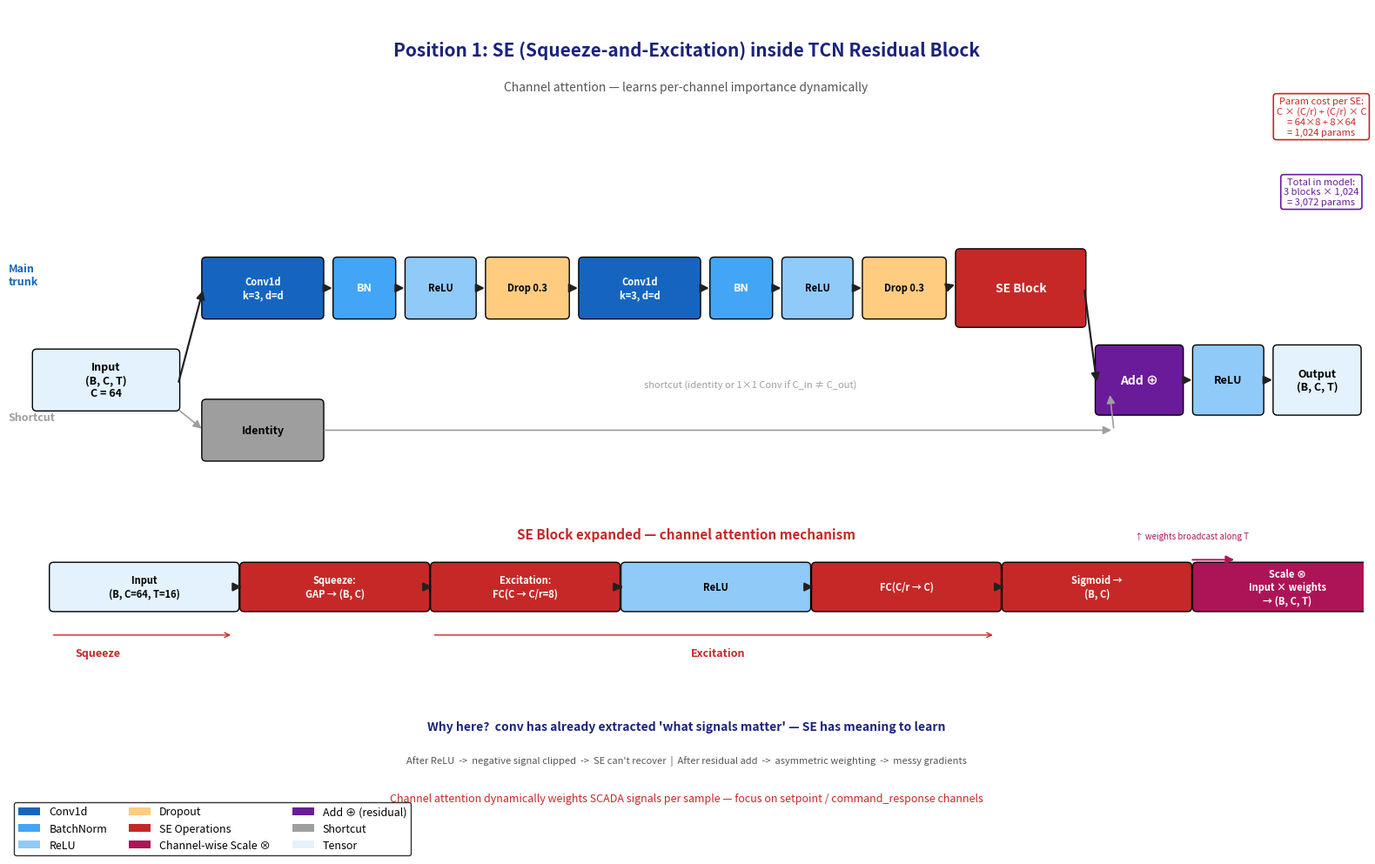

This chart was generated by the following Python code: (Note: this script raises an exception after producing the figure.)
#!/usr/bin/env python3
"""
Focused diagram: Position 1 — SE (Squeeze-and-Excitation) channel attention
inside a TCN residual block.

Layout:
  - Top half: the TCN residual block (Conv1d → BN → ReLU → Drop ×2 + SE + Add + ReLU)
  - Right half: SE block expanded into 5 ops (GAP → FC → ReLU → FC → Sigmoid → Scale)
  - Bottom: data shape flow with tensor dimensions

Output: tcn_se_position1.png
"""

import os
import matplotlib.pyplot as plt
import matplotlib.patches as mpatches
from matplotlib.patches import FancyBboxPatch, FancyArrowPatch
import numpy as np

BASE = r"C:\work\Claude\Issue"
OUT = os.path.join(BASE, "tcn_se_position1.png")

C = {
    "input":    "#E3F2FD",
    "conv":     "#1565C0",
    "bn":       "#42A5F5",
    "relu":     "#90CAF9",
    "drop":     "#FFCC80",
    "se":       "#C62828",     # red highlight for SE
    "add":      "#6A1B9A",
    "shortcut": "#9E9E9E",
    "arrow":    "#212121",
    "scale":    "#AD1457",
    "label":    "#37474F",
    "title":    "#1A237E",
}


def box(ax, x, y, w, h, text, fc, fontsize=9, tc="white", weight="bold"):
    p = FancyBboxPatch((x, y), w, h,
                       boxstyle="round,pad=0.02,rounding_size=0.05",
                       facecolor=fc, edgecolor="black", linewidth=1.0)
    ax.add_patch(p)
    ax.text(x + w/2, y + h/2, text, ha="center", va="center",
            fontsize=fontsize, color=tc, weight=weight)


def arrow(ax, x1, y1, x2, y2, color=None, lw=1.6, style="-|>", label=None, label_pos=0.5):
    if color is None:
        color = C["arrow"]
    a = FancyArrowPatch((x1, y1), (x2, y2),
                        arrowstyle=style, mutation_scale=14,
                        color=color, linewidth=lw)
    ax.add_patch(a)
    if label:
        mx, my = x1 + (x2-x1)*label_pos, y1 + (y2-y1)*label_pos
        ax.text(mx + 0.08, my + 0.08, label, fontsize=7, color=color, style="italic")


# ═════════════════════════════════════════════════════════════
fig, ax = plt.subplots(figsize=(16, 10))
ax.set_xlim(0, 16)
ax.set_ylim(0, 10)
ax.axis("off")

# Title
ax.text(8, 9.5, "Position 1: SE (Squeeze-and-Excitation) inside TCN Residual Block",
        ha="center", va="center", fontsize=15, weight="bold", color=C["title"])
ax.text(8, 9.05, "Channel attention — learns per-channel importance dynamically",
        ha="center", va="center", fontsize=10, style="italic", color="#555")

# ═════════════════════════════════════════════════════════════
# LEFT: TCN residual block (compressed view)
# ═════════════════════════════════════════════════════════════
# main trunk (top) — goes through conv1+conv2
# shortcut (bottom) — identity
# join at right (Add ⊕)

y_trunk = 6.3
y_shortcut = 4.6
y_join = 5.5

# Input
box(ax, 0.3, y_join - 0.3, 1.7, 0.7, "Input\n(B, C, T)\nC = 64", C["input"], 9, "black")

# TRUNK: Conv1 → BN → ReLU → Drop → Conv2 → BN → ReLU → Drop → SE
# (compress into one row of labeled boxes for clarity)
y = y_trunk
box(ax, 2.3, y, 1.4, 0.7, "Conv1d\nk=3, d=d", C["conv"], 8)
box(ax, 3.85, y, 0.7, 0.7, "BN", C["bn"], 9)
box(ax, 4.7, y, 0.8, 0.7, "ReLU", C["relu"], 8, "black")
box(ax, 5.65, y, 0.95, 0.7, "Drop 0.3", C["drop"], 8, "black")
box(ax, 6.75, y, 1.4, 0.7, "Conv1d\nk=3, d=d", C["conv"], 8)
box(ax, 8.3, y, 0.7, 0.7, "BN", C["bn"], 9)
box(ax, 9.15, y, 0.8, 0.7, "ReLU", C["relu"], 8, "black")
box(ax, 10.1, y, 0.95, 0.7, "Drop 0.3", C["drop"], 8, "black")

# SE (highlighted!)
box(ax, 11.2, y - 0.1, 1.5, 0.9, "SE Block", C["se"], 10)

# Add ⊕
box(ax, 12.85, y_join - 0.35, 1.0, 0.8, "Add ⊕", C["add"], 10)

# ReLU (post-add)
box(ax, 14.0, y_join - 0.35, 0.8, 0.8, "ReLU", C["relu"], 9, "black")

# Output
box(ax, 14.95, y_join - 0.35, 1.0, 0.8, "Output\n(B, C, T)", C["input"], 9, "black")

# Trunk arrows
arrow(ax, 2.0, y_join, 2.3, y + 0.35)
arrow(ax, 3.7, y + 0.35, 3.85, y + 0.35)
arrow(ax, 4.55, y + 0.35, 4.7, y + 0.35)
arrow(ax, 5.5, y + 0.35, 5.65, y + 0.35)
arrow(ax, 6.6, y + 0.35, 6.75, y + 0.35)
arrow(ax, 8.15, y + 0.35, 8.3, y + 0.35)
arrow(ax, 9.0, y + 0.35, 9.15, y + 0.35)
arrow(ax, 9.95, y + 0.35, 10.1, y + 0.35)
arrow(ax, 11.05, y + 0.35, 11.2, y + 0.4)
arrow(ax, 12.7, y + 0.35, 12.85, y_join)
arrow(ax, 13.85, y_join + 0.05, 14.0, y_join + 0.05)
arrow(ax, 14.8, y_join + 0.05, 14.95, y_join + 0.05)

# Shortcut path (bottom)
box(ax, 2.3, y_shortcut, 1.4, 0.7, "Identity", C["shortcut"], 9, "black")
arrow(ax, 2.0, y_join - 0.3, 2.3, y_shortcut + 0.35, color=C["shortcut"], lw=1.2)
arrow(ax, 3.7, y_shortcut + 0.35, 13.05, y_shortcut + 0.35, color=C["shortcut"], lw=1.2)
arrow(ax, 13.05, y_shortcut + 0.35, 13.0, y_join - 0.1, color=C["shortcut"], lw=1.2)
ax.text(7.5, y_shortcut + 0.85, "shortcut (identity or 1×1 Conv if C_in ≠ C_out)",
        fontsize=8, color=C["shortcut"], style="italic")

# Label "Main trunk" / "Shortcut"
ax.text(0.0, y + 0.5, "Main\ntrunk", fontsize=9, weight="bold", color=C["conv"],
        ha="left", va="center")
ax.text(0.0, y_shortcut + 0.5, "Shortcut", fontsize=9, weight="bold",
        color=C["shortcut"], ha="left", va="center")

# ═════════════════════════════════════════════════════════════
# BOTTOM: SE Block expanded — 6 steps
# ═════════════════════════════════════════════════════════════
se_y = 2.8
se_h = 0.55
se_x = 0.5
se_w = 2.2
se_gap = 0.05

# Header
ax.text(8.0, 3.7, "SE Block expanded — channel attention mechanism",
        ha="center", va="center", fontsize=11, weight="bold", color=C["se"])

# Box 1: Input (B, C, T)
box(ax, se_x + 0*(se_w+se_gap), se_y, se_w, se_h, "Input\n(B, C=64, T=16)", C["input"], 8, "black")

# Box 2: GAP → squeeze
box(ax, se_x + 1*(se_w+se_gap), se_y, se_w, se_h, "Squeeze:\nGAP → (B, C)", C["se"], 8)

# Box 3: FC C → C/r
box(ax, se_x + 2*(se_w+se_gap), se_y, se_w, se_h, "Excitation:\nFC(C → C/r=8)", C["se"], 8)

# Box 4: ReLU
box(ax, se_x + 3*(se_w+se_gap), se_y, se_w, se_h, "ReLU", C["relu"], 8, "black")

# Box 5: FC C/r → C
box(ax, se_x + 4*(se_w+se_gap), se_y, se_w, se_h, "FC(C/r → C)", C["se"], 8)

# Box 6: Sigmoid → weights (B, C)
box(ax, se_x + 5*(se_w+se_gap), se_y, se_w, se_h, "Sigmoid →\n(B, C)", C["se"], 8)

# Arrows between SE sub-steps
for i in range(5):
    x1 = se_x + (i+1)*se_w + i*se_gap
    x2 = se_x + (i+1)*(se_w + se_gap)
    arrow(ax, x1, se_y + se_h/2, x2, se_y + se_h/2)

# Box 7: Scale (multiply input by weights) — bring back to (B, C, T)
box(ax, se_x + 6*(se_w+se_gap), se_y, se_w, se_h, "Scale ⊗\nInput × weights\n→ (B, C, T)", C["scale"], 8)

# Curved arrow back to scale
arrow(ax, se_x + 6*se_w + 5*se_gap, se_y + se_h + 0.05,
      se_x + 6*se_w + 6*se_gap + 0.5, se_y + se_h + 0.05,
      color=C["scale"], lw=1.4)
ax.text(se_x + 6*se_w + 5.5*se_gap, se_y + se_h + 0.3,
        "↑ weights broadcast along T",
        fontsize=7, color=C["scale"], style="italic", ha="center")

# Label Squeeze vs Excitation zones
ax.annotate("", xy=(se_x + 1*(se_w+se_gap) - 0.1, se_y - 0.3),
            xytext=(se_x + 0.0, se_y - 0.3),
            arrowprops=dict(arrowstyle="->", color=C["se"], lw=1.0))
ax.text(se_x + 0.55, se_y - 0.55, "Squeeze", fontsize=9, weight="bold", color=C["se"], ha="center")

ax.annotate("", xy=(se_x + 5*(se_w+se_gap) - 0.1, se_y - 0.3),
            xytext=(se_x + 2*(se_w+se_gap), se_y - 0.3),
            arrowprops=dict(arrowstyle="->", color=C["se"], lw=1.0))
ax.text(se_x + 3.5*(se_w+se_gap), se_y - 0.55, "Excitation",
        fontsize=9, weight="bold", color=C["se"], ha="center")

# ═════════════════════════════════════════════════════════════
# Parameter count annotation (top-right)
# ═════════════════════════════════════════════════════════════
ax.text(15.5, 8.7, "Param cost per SE:\nC × (C/r) + (C/r) × C\n= 64×8 + 8×64\n= 1,024 params",
        ha="center", va="center", fontsize=8, color=C["se"],
        bbox=dict(boxstyle="round,pad=0.3", facecolor="white",
                  edgecolor=C["se"], linewidth=1.2))

ax.text(15.5, 7.8, "Total in model:\n3 blocks × 1,024\n= 3,072 params",
        ha="center", va="center", fontsize=8, color=C["add"],
        bbox=dict(boxstyle="round,pad=0.3", facecolor="white",
                  edgecolor=C["add"], linewidth=1.2))

# ═════════════════════════════════════════════════════════════
# Bottom key insight
# ═════════════════════════════════════════════════════════════
ax.text(8, 1.4, "Why here?  conv has already extracted 'what signals matter' — SE has meaning to learn",
        ha="center", va="center", fontsize=10, weight="bold", color=C["title"])
ax.text(8, 1.0,
        "After ReLU  ->  negative signal clipped  ->  SE can't recover  |  After residual add  ->  asymmetric weighting  ->  messy gradients",
        ha="center", va="center", fontsize=8, color="#555", style="italic")
ax.text(8, 0.55,
        "Channel attention dynamically weights SCADA signals per sample — focus on setpoint / command_response channels",
        ha="center", va="center", fontsize=9, color=C["se"])

# ═════════════════════════════════════════════════════════════
# Legend
# ═════════════════════════════════════════════════════════════
legend_handles = [
    mpatches.Patch(facecolor=C["conv"],     label="Conv1d"),
    mpatches.Patch(facecolor=C["bn"],       label="BatchNorm"),
    mpatches.Patch(facecolor=C["relu"],     label="ReLU"),
    mpatches.Patch(facecolor=C["drop"],     label="Dropout"),
    mpatches.Patch(facecolor=C["se"],       label="SE Operations"),
    mpatches.Patch(facecolor=C["scale"],    label="Channel-wise Scale ⊗"),
    mpatches.Patch(facecolor=C["add"],      label="Add ⊕ (residual)"),
    mpatches.Patch(facecolor=C["shortcut"], label="Shortcut"),
    mpatches.Patch(facecolor=C["input"],    label="Tensor"),
]
ax.legend(handles=legend_handles, loc="lower left",
          bbox_to_anchor=(0.0, -0.02), fontsize=9, ncol=3,
          frameon=True, edgecolor="black")

plt.tight_layout()
plt.savefig(OUT, dpi=200, bbox_inches="tight", facecolor="white")
plt.close()
print(f"[saved] {OUT}")
